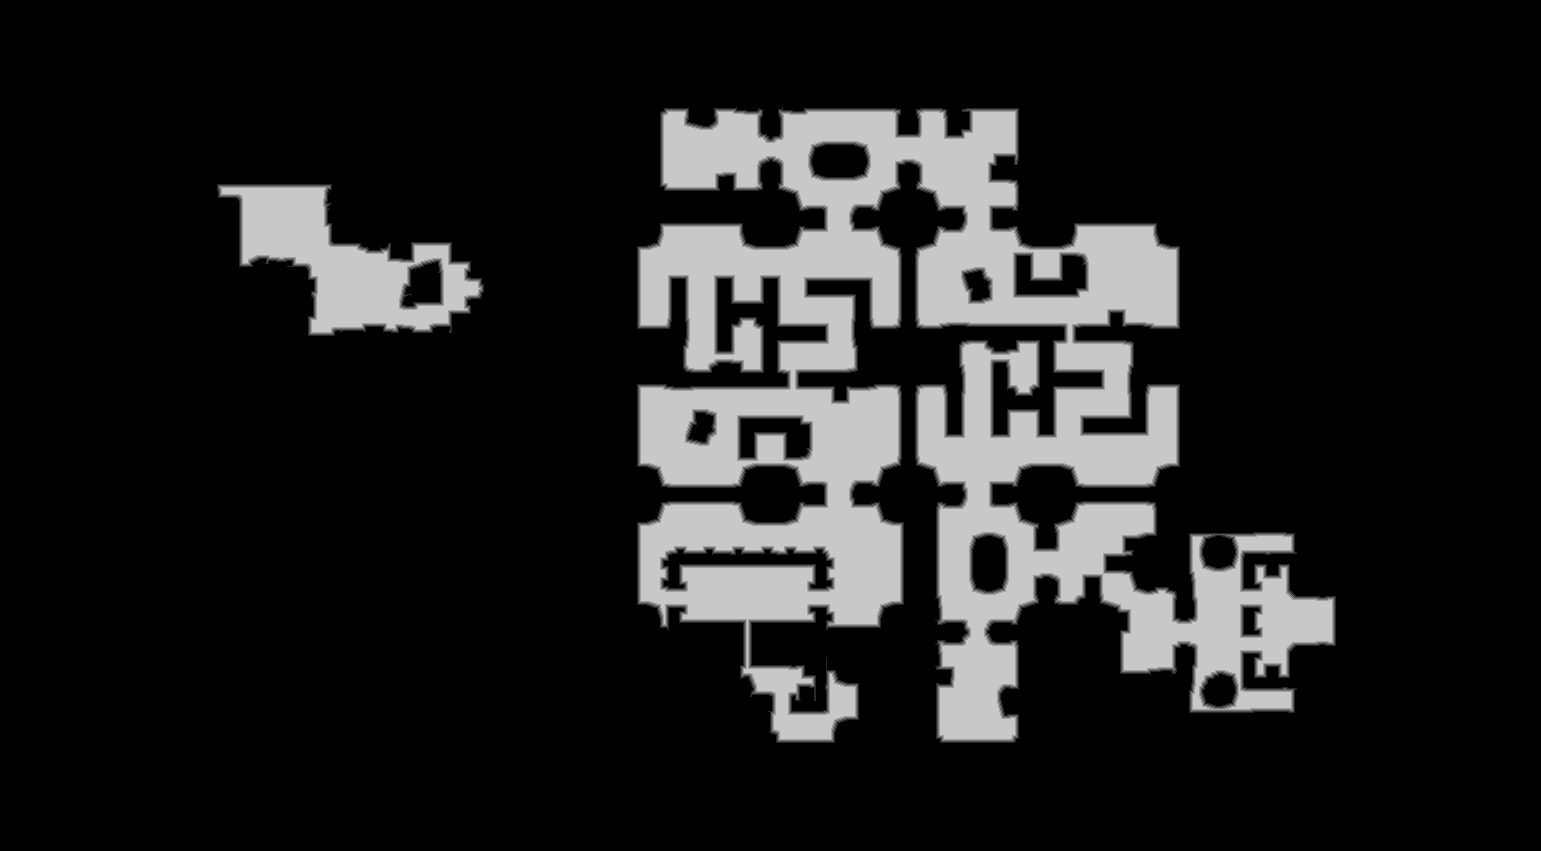

The data file committed next to this chart (first rows):
truth	truth_3eff24b13f0.tsv
layer	melee
source	walk_1
read	2026-10-30 14:16:13
width	1541
height	851
stride	771
base	0x3f00bf80000
origin	0xc20010
score	0.9174
iou_melee	0.9174
iou_ranged	0.6158
nibble	0	1079300
nibble	1	13972
nibble	2	13884
nibble	3	13845
nibble	4	13743
nibble	5	176647
